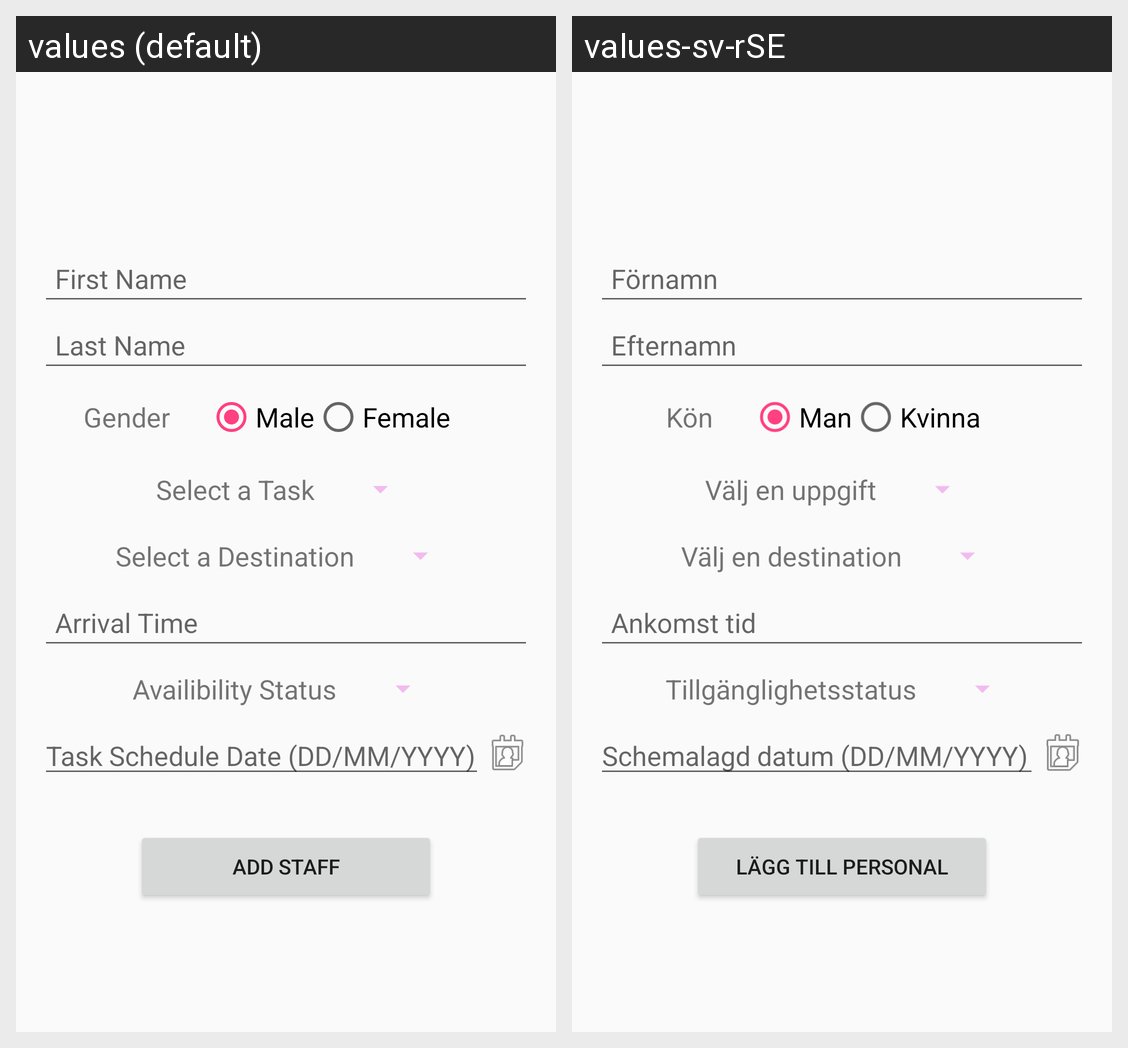

The Android screen above is rendered under two locales of the same app. Produce the string resources it draws, with the default and per-locale values.
Android screen res/layout/activity_add_update_employee.xml rendered under 2 locales, left to right: values (default), values-sv-rSE. Device: Nexus 5 (rendered at 1080×1920; each locale shown at half size, 540×960, under a caption strip naming it); theme AppTheme.
Strings drawn on this screen, with the default value and each locale's value (text and hints the layout hard-codes, and strings that could not be matched under every locale, appear in the picture but are not listed):

add_first_name
  values: First Name
  values-sv-rSE: Förnamn

add_last_name
  values: Last Name
  values-sv-rSE: Efternamn

gender
  values: Gender
  values-sv-rSE: Kön

string_male
  values: Male
  values-sv-rSE: Man

string_female
  values: Female
  values-sv-rSE: Kvinna

select_task
  values: Select a Task
  values-sv-rSE: Välj en uppgift

select_destination
  values: Select a Destination
  values-sv-rSE: Välj en destination

tta
  values: Arrival Time
  values-sv-rSE: Ankomst tid

status
  values: Availibility Status
  values-sv-rSE: Tillgänglighetsstatus

add_date
  values: Task Schedule Date (DD/MM/YYYY)
  values-sv-rSE: Schemalagd datum (DD/MM/YYYY)

add_employee
  values: Add Staff
  values-sv-rSE: Lägg till personal
